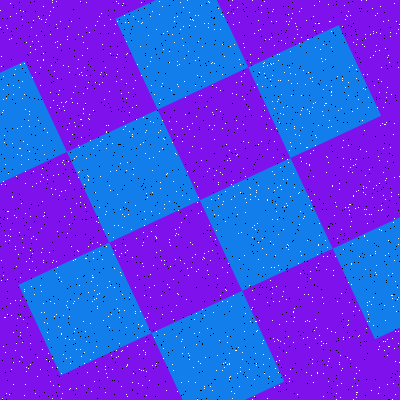

The data file committed next to this chart (first rows):
Type, X, Y
Salt, 229, 364
Salt, 142, 325
Salt, 299, 224
Salt, 350, 359
Salt, 323, 115
Salt, 250, 199
Salt, 71, 21
Salt, 110, 190
Salt, 350, 167
Salt, 82, 36
Salt, 127, 53
Salt, 132, 136
Salt, 164, 334
Salt, 164, 208
Salt, 231, 306
Salt, 182, 128
Salt, 197, 186
Salt, 314, 194
Salt, 366, 209
Salt, 340, 355
Salt, 328, 228
Salt, 226, 290
Salt, 16, 266
Salt, 251, 309
Salt, 44, 322
Salt, 375, 51
Salt, 198, 269
Salt, 43, 130
Salt, 287, 205
Salt, 106, 125
Salt, 3, 99
Salt, 35, 72
Salt, 201, 160
Salt, 19, 148
Salt, 41, 291
Salt, 5, 164
Salt, 398, 244
Salt, 86, 158
Salt, 54, 71
Salt, 258, 185
Salt, 44, 215
Salt, 75, 126
Salt, 288, 14
Salt, 198, 41
Salt, 162, 314
Salt, 46, 359
Salt, 254, 33
Salt, 187, 126
Salt, 250, 194
Salt, 171, 90
Salt, 151, 231
Salt, 293, 342
Salt, 131, 229
Salt, 332, 185
Salt, 159, 151
Salt, 41, 252
Salt, 67, 36
Salt, 342, 26
Salt, 40, 285
Salt, 21, 203
... 3,140 more rows
